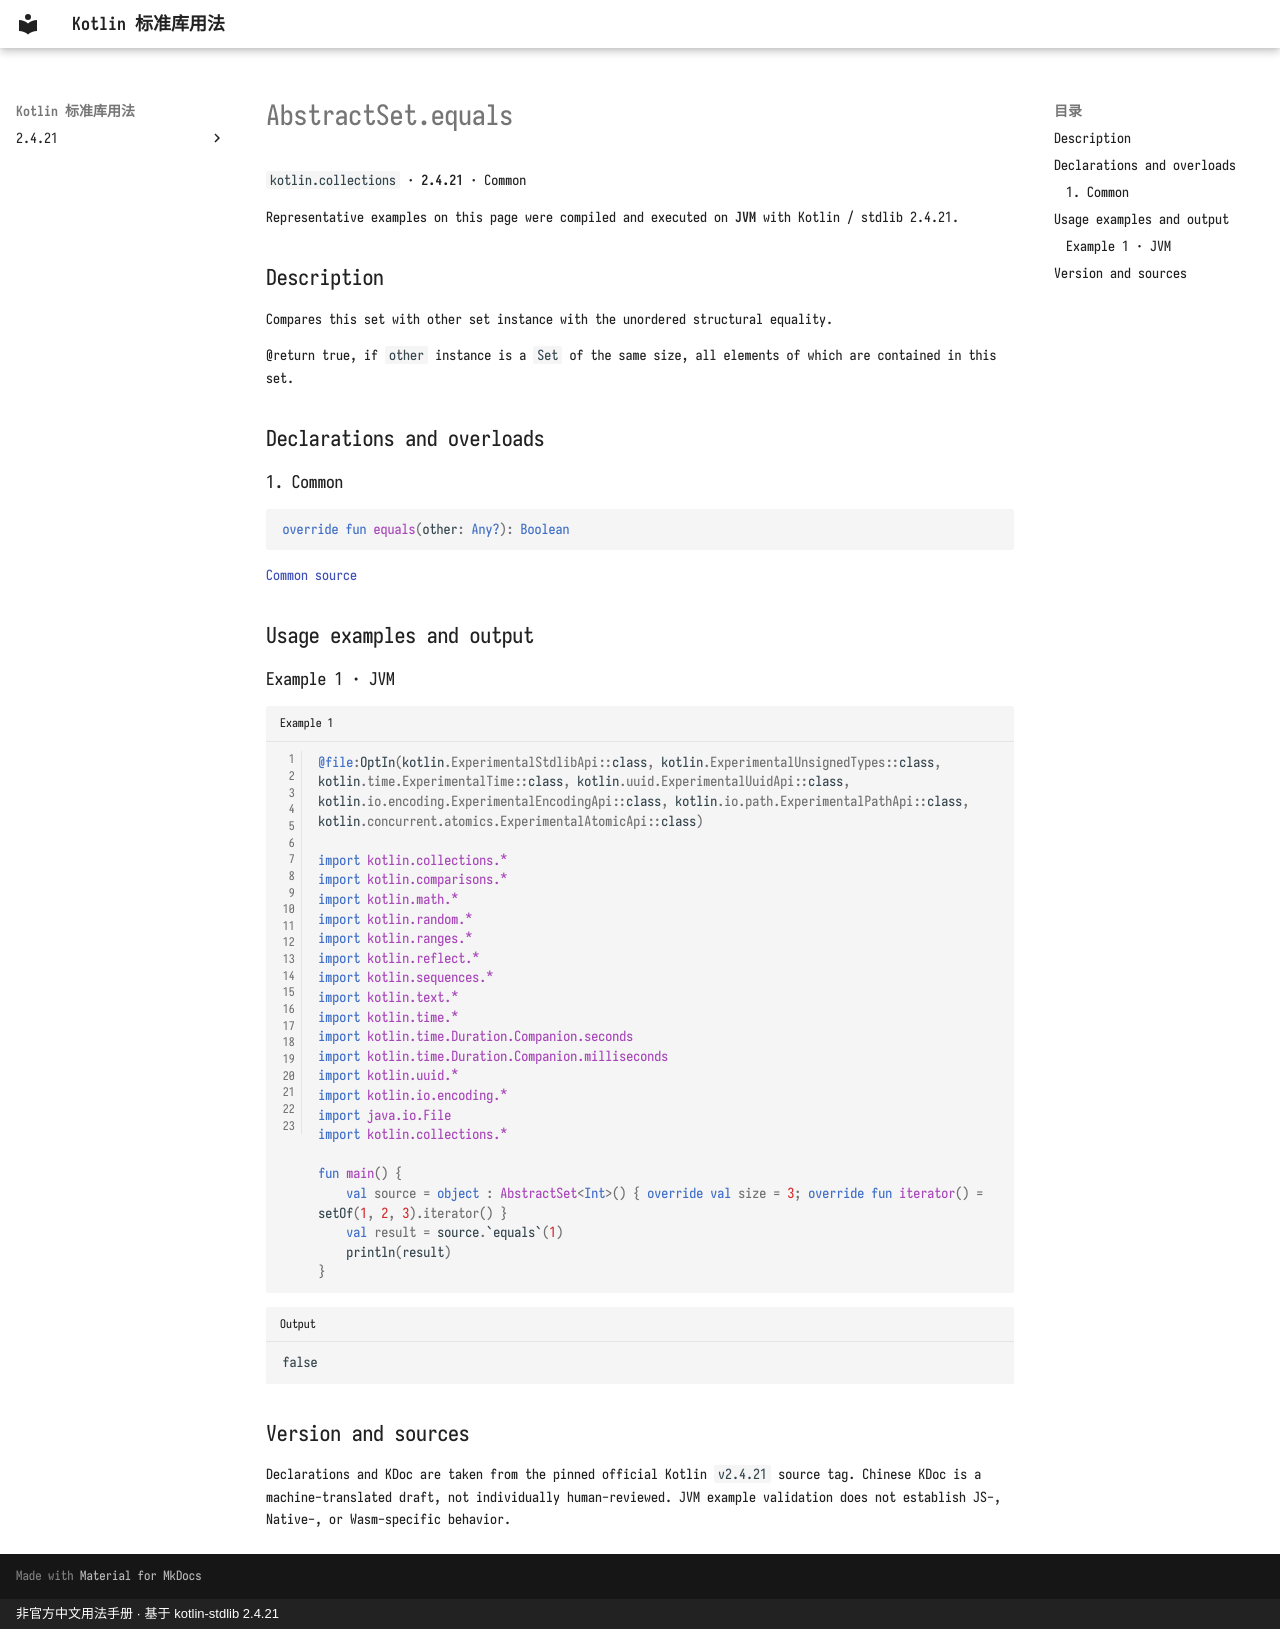

repository: oooooooko/kotlin-stdlib-docs · page: en/api/kotlin.collections/abstractset-equals--c687a51c/index.html · generator: mkdocs · copyright: 非官方中文用法手册 · 基于 kotlin-stdlib 2.4.21

# AbstractSet.equals

`kotlin.collections` · **2.4.21** · Common

Representative examples on this page were compiled and executed on **JVM** with Kotlin / stdlib 2.4.21.

## Description

Compares this set with other set instance with the unordered structural equality.

@return true, if `other` instance is a `Set` of the same size, all elements of which are contained in this set.

## Declarations and overloads

### 1. Common

```kotlin
override fun equals(other: Any?): Boolean
```

[Common source](https://github.com/JetBrains/kotlin/blob/v2.4.21/libraries/stdlib/src/kotlin/collections/AbstractSet.kt#L17)

## Usage examples and output

### Example 1 · JVM

```kotlin title="Example 1" linenums="1"
@file:OptIn(kotlin.ExperimentalStdlibApi::class, kotlin.ExperimentalUnsignedTypes::class, kotlin.time.ExperimentalTime::class, kotlin.uuid.ExperimentalUuidApi::class, kotlin.io.encoding.ExperimentalEncodingApi::class, kotlin.io.path.ExperimentalPathApi::class, kotlin.concurrent.atomics.ExperimentalAtomicApi::class)

import kotlin.collections.*
import kotlin.comparisons.*
import kotlin.math.*
import kotlin.random.*
import kotlin.ranges.*
import kotlin.reflect.*
import kotlin.sequences.*
import kotlin.text.*
import kotlin.time.*
import kotlin.time.Duration.Companion.seconds
import kotlin.time.Duration.Companion.milliseconds
import kotlin.uuid.*
import kotlin.io.encoding.*
import java.io.File
import kotlin.collections.*

fun main() {
    val source = object : AbstractSet<Int>() { override val size = 3; override fun iterator() = setOf(1, 2, 3).iterator() }
    val result = source.`equals`(1)
    println(result)
}
```

```text title="Output"
false
```

## Version and sources

Declarations and KDoc are taken from the pinned official Kotlin `v2.4.21` source tag. Chinese KDoc is a machine-translated draft, not individually human-reviewed. JVM example validation does not establish JS-, Native-, or Wasm-specific behavior.
